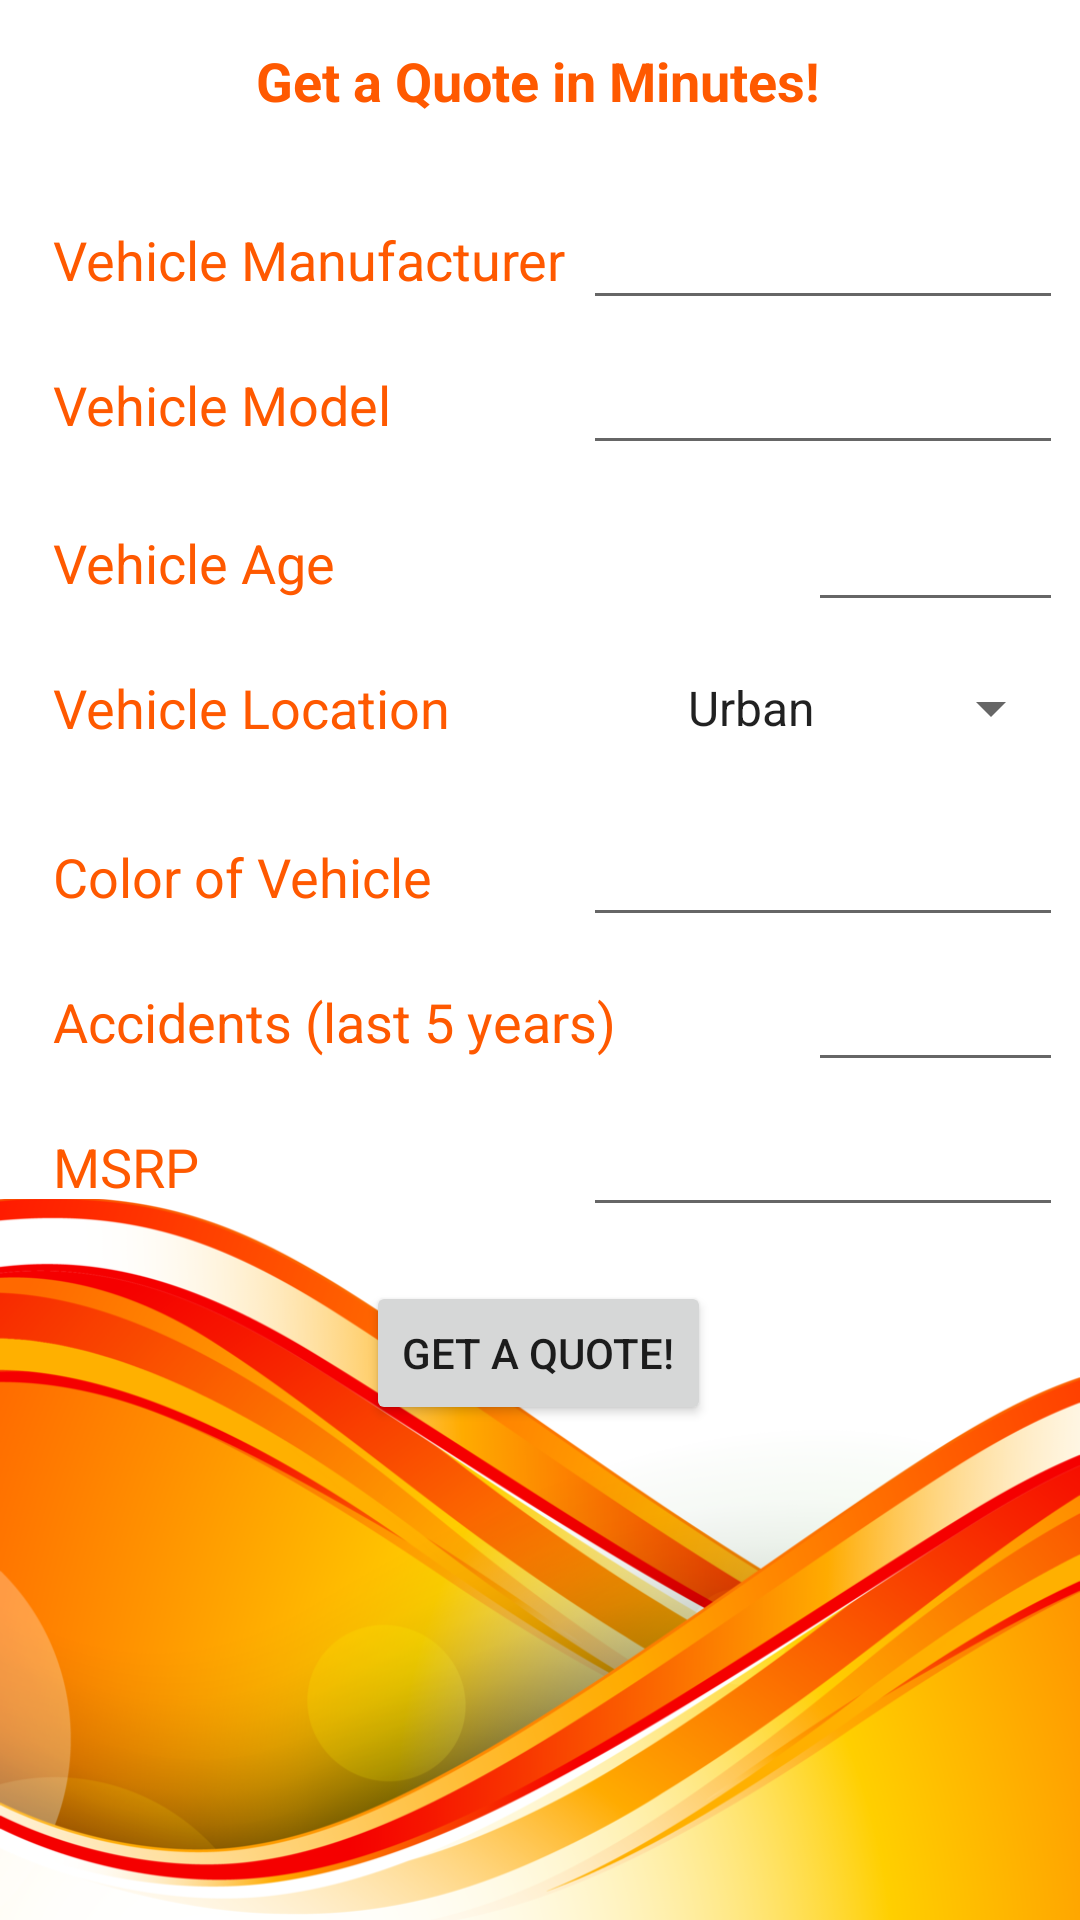

Layout XML and referenced resources for this Android screen:
<!-- AndroidManifest.xml: application theme Theme.TaylorInsurance -->
<!-- res/layout/fragment_auto_insurance_quote_form.xml -->
<?xml version="1.0" encoding="utf-8"?>
<androidx.constraintlayout.widget.ConstraintLayout xmlns:android="http://schemas.android.com/apk/res/android"
    xmlns:app="http://schemas.android.com/apk/res-auto"
    xmlns:tools="http://schemas.android.com/tools"
    android:layout_width="match_parent"
    android:layout_height="match_parent"
    tools:context=".ui.auto_insurance.AutoInsuranceQuoteForm">

    <ImageView
        android:id="@+id/ivFooter"
        android:layout_width="wrap_content"
        android:layout_height="wrap_content"
        android:adjustViewBounds="true"
        android:src="@drawable/orange"
        app:layout_constraintBottom_toBottomOf="parent"
        app:layout_constraintEnd_toEndOf="parent"
        app:layout_constraintHorizontal_bias="0.0"
        app:layout_constraintStart_toStartOf="parent"
        app:layout_constraintTop_toTopOf="parent"
        app:layout_constraintVertical_bias="1.0" />

    <TextView
        android:id="@+id/tvManufacturer"
        android:layout_width="wrap_content"
        android:layout_height="wrap_content"
        android:text="@string/vehicle_manufacturer"
        android:textColor="@color/taylor_orange"
        android:textSize="18sp"
        app:layout_constraintBottom_toBottomOf="parent"
        app:layout_constraintEnd_toEndOf="parent"
        app:layout_constraintHorizontal_bias="0.093"
        app:layout_constraintStart_toStartOf="parent"
        app:layout_constraintTop_toBottomOf="@+id/tvGetAutoQuote"
        app:layout_constraintVertical_bias="0.061" />

    <TextView
        android:id="@+id/tvModel"
        android:layout_width="wrap_content"
        android:layout_height="wrap_content"
        android:layout_marginTop="24dp"
        android:text="@string/vehicle_model"
        android:textColor="@color/taylor_orange"
        android:textSize="18sp"
        app:layout_constraintBottom_toBottomOf="parent"
        app:layout_constraintEnd_toEndOf="@+id/tvManufacturer"
        app:layout_constraintHorizontal_bias="0.0"
        app:layout_constraintStart_toStartOf="@+id/tvManufacturer"
        app:layout_constraintTop_toBottomOf="@+id/tvManufacturer"
        app:layout_constraintVertical_bias="0.0" />

    <TextView
        android:id="@+id/tvVehicleLocation"
        android:layout_width="wrap_content"
        android:layout_height="wrap_content"
        android:layout_marginTop="24dp"
        android:text="@string/vehicle_location"
        android:textColor="@color/taylor_orange"
        android:textSize="18sp"
        app:layout_constraintBottom_toBottomOf="parent"
        app:layout_constraintEnd_toEndOf="@+id/tvModel"
        app:layout_constraintHorizontal_bias="0.0"
        app:layout_constraintStart_toStartOf="@+id/tvCarAge"
        app:layout_constraintTop_toBottomOf="@+id/tvCarAge"
        app:layout_constraintVertical_bias="0.0" />

    <TextView
        android:id="@+id/tvColor"
        android:layout_width="wrap_content"
        android:layout_height="wrap_content"
        android:layout_marginTop="32dp"
        android:text="@string/color_of_vehicle"
        android:textColor="@color/taylor_orange"
        android:textSize="18sp"
        app:layout_constraintBottom_toBottomOf="parent"
        app:layout_constraintEnd_toEndOf="@+id/tvVehicleLocation"
        app:layout_constraintHorizontal_bias="0.0"
        app:layout_constraintStart_toStartOf="@+id/tvVehicleLocation"
        app:layout_constraintTop_toBottomOf="@+id/tvVehicleLocation"
        app:layout_constraintVertical_bias="0.0" />

    <TextView
        android:id="@+id/tvNumOfAccidents"
        android:layout_width="wrap_content"
        android:layout_height="wrap_content"
        android:layout_marginTop="24dp"
        android:text="@string/number_of_accidents_last_5_years"
        android:textColor="@color/taylor_orange"
        android:textSize="18sp"
        app:layout_constraintBottom_toBottomOf="parent"
        app:layout_constraintEnd_toEndOf="@+id/tvColor"
        app:layout_constraintHorizontal_bias="0.0"
        app:layout_constraintStart_toStartOf="@+id/tvColor"
        app:layout_constraintTop_toBottomOf="@+id/tvColor"
        app:layout_constraintVertical_bias="0.0" />

    <TextView
        android:id="@+id/tvmsrp"
        android:layout_width="wrap_content"
        android:layout_height="wrap_content"
        android:layout_marginTop="24dp"
        android:text="@string/msrp"
        android:textColor="@color/taylor_orange"
        android:textSize="18sp"
        app:layout_constraintBottom_toTopOf="@+id/ivFooter"
        app:layout_constraintEnd_toEndOf="@+id/tvNumOfAccidents"
        app:layout_constraintHorizontal_bias="0.0"
        app:layout_constraintStart_toStartOf="@+id/tvNumOfAccidents"
        app:layout_constraintTop_toBottomOf="@+id/tvNumOfAccidents"
        app:layout_constraintVertical_bias="0.0" />

    <TextView
        android:id="@+id/tvGetAutoQuote"
        android:layout_width="wrap_content"
        android:layout_height="wrap_content"
        android:layout_marginTop="8dp"
        android:text="@string/get_a_quote_in_minutes"
        android:textColor="@color/taylor_orange"
        android:textSize="18sp"
        android:textStyle="bold"
        app:layout_constraintBottom_toBottomOf="parent"
        app:layout_constraintEnd_toEndOf="parent"
        app:layout_constraintHorizontal_bias="0.497"
        app:layout_constraintStart_toStartOf="parent"
        app:layout_constraintTop_toTopOf="parent"
        app:layout_constraintVertical_bias="0.011" />

    <EditText
        android:id="@+id/etManufacturer"
        android:layout_width="160dp"
        android:layout_height="40dp"
        android:ems="10"
        android:inputType="textPersonName"
        android:textAlignment="center"
        android:textSize="14sp"
        app:layout_constraintBottom_toBottomOf="@+id/tvManufacturer"
        app:layout_constraintEnd_toEndOf="parent"
        app:layout_constraintStart_toEndOf="@+id/tvManufacturer"
        app:layout_constraintTop_toTopOf="@+id/tvManufacturer"
        tools:text="Manufacturer"
        android:importantForAutofill="no" />

    <EditText
        android:id="@+id/etColor"
        android:layout_width="160dp"
        android:layout_height="40dp"
        android:ems="10"
        android:inputType="textPersonName"
        android:textAlignment="center"
        android:textSize="14sp"
        app:layout_constraintBottom_toBottomOf="@+id/tvColor"
        app:layout_constraintEnd_toEndOf="@+id/spinner"
        app:layout_constraintStart_toStartOf="@+id/spinner"
        app:layout_constraintTop_toTopOf="@+id/tvColor"
        tools:text="Color"
        android:importantForAutofill="no" />

    <EditText
        android:id="@+id/etModel"
        android:layout_width="160dp"
        android:layout_height="40dp"
        android:ems="10"
        android:inputType="textPersonName"
        android:textAlignment="center"
        android:textSize="14sp"
        app:layout_constraintBottom_toBottomOf="@+id/tvModel"
        app:layout_constraintEnd_toEndOf="@+id/etManufacturer"
        app:layout_constraintStart_toStartOf="@+id/etManufacturer"
        app:layout_constraintTop_toTopOf="@+id/tvModel"
        tools:text="Model"
        android:importantForAutofill="no" />

    <Spinner
        android:id="@+id/spinner"
        android:layout_width="160dp"
        android:layout_height="40dp"
        android:entries="@array/locations"
        android:textAlignment="center"
        app:layout_constraintBottom_toBottomOf="@+id/tvVehicleLocation"
        app:layout_constraintEnd_toEndOf="@+id/etModel"
        app:layout_constraintStart_toStartOf="@+id/etModel"
        app:layout_constraintTop_toTopOf="@+id/tvVehicleLocation" />

    <EditText
        android:id="@+id/etAccidents"
        android:layout_width="85dp"
        android:layout_height="40dp"
        android:ems="10"
        android:inputType="number"
        android:textAlignment="center"
        android:textSize="14sp"
        app:layout_constraintBottom_toBottomOf="@+id/tvNumOfAccidents"
        app:layout_constraintEnd_toEndOf="@+id/etColor"
        app:layout_constraintHorizontal_bias="1.0"
        app:layout_constraintStart_toStartOf="@+id/etColor"
        app:layout_constraintTop_toTopOf="@+id/tvNumOfAccidents"
        android:importantForAutofill="no" />

    <EditText
        android:id="@+id/etMSRP"
        android:layout_width="160dp"
        android:layout_height="40dp"
        android:ems="10"
        android:inputType="number"
        android:textAlignment="center"
        android:textSize="14sp"
        app:layout_constraintBottom_toBottomOf="@+id/tvmsrp"
        app:layout_constraintEnd_toEndOf="@+id/etAccidents"
        app:layout_constraintStart_toStartOf="@+id/etColor"
        app:layout_constraintTop_toTopOf="@+id/tvmsrp"
        android:importantForAutofill="no" />

    <Button
        android:id="@+id/btnSubmit"
        android:layout_width="wrap_content"
        android:layout_height="wrap_content"
        android:text="@string/submit"
        app:layout_constraintBottom_toBottomOf="@+id/ivFooter"
        app:layout_constraintEnd_toEndOf="parent"
        app:layout_constraintHorizontal_bias="0.498"
        app:layout_constraintStart_toStartOf="parent"
        app:layout_constraintTop_toBottomOf="@+id/etMSRP"
        app:layout_constraintVertical_bias="0.099" />

    <TextView
        android:id="@+id/tvCarAge"
        android:layout_width="wrap_content"
        android:layout_height="wrap_content"
        android:layout_marginTop="24dp"
        android:text="@string/car_age"
        android:textColor="@color/taylor_orange"
        android:textSize="18sp"
        app:layout_constraintBottom_toBottomOf="parent"
        app:layout_constraintEnd_toEndOf="@+id/tvModel"
        app:layout_constraintHorizontal_bias="0.0"
        app:layout_constraintStart_toStartOf="@+id/tvModel"
        app:layout_constraintTop_toBottomOf="@+id/tvModel"
        app:layout_constraintVertical_bias="0.01" />

    <EditText
        android:id="@+id/etcarage"
        android:layout_width="85dp"
        android:layout_height="40dp"
        android:ems="10"
        android:inputType="number"
        app:layout_constraintBottom_toBottomOf="@+id/tvCarAge"
        app:layout_constraintEnd_toEndOf="@+id/spinner"
        app:layout_constraintHorizontal_bias="1.0"
        app:layout_constraintStart_toStartOf="@+id/etModel"
        app:layout_constraintTop_toTopOf="@+id/tvCarAge"
        app:layout_constraintVertical_bias="0.523" />


</androidx.constraintlayout.widget.ConstraintLayout>
<!-- resources referenced by this layout -->
<resources>
  <string-array name="locations">
          <item>Urban</item>
          <item>Dense Urban</item>
          <item>Rural</item>
      </string-array>
  <color name="taylor_orange">#FFFF5900</color>
  <!-- drawable orange: png bitmap (drawable, 243092 bytes) -->
  <string name="car_age">Vehicle Age</string>
  <string name="color_of_vehicle">Color of Vehicle</string>
  <string name="get_a_quote_in_minutes">Get a Quote in Minutes!</string>
  <string name="msrp">MSRP</string>
  <string name="number_of_accidents_last_5_years">Accidents (last 5 years)</string>
  <string name="submit">Get a Quote!</string>
  <string name="vehicle_location">Vehicle Location</string>
  <string name="vehicle_manufacturer">Vehicle Manufacturer</string>
  <string name="vehicle_model">Vehicle Model</string>
  <style name="Theme.TaylorInsurance" parent="Theme.MaterialComponents.DayNight.NoActionBar">
          
          <item name="colorPrimary">@color/taylor_orange</item>
          <item name="colorPrimaryVariant">@color/taylor_orange_variant</item>
          <item name="colorOnPrimary">@color/white</item>
          
          <item name="colorSecondary">@color/taylor_orange</item>
          <item name="colorSecondaryVariant">@color/taylor_orange_variant</item>
          <item name="colorOnSecondary">@color/white</item>
          
          <item name="android:statusBarColor" tools:targetApi="l">?attr/colorPrimaryVariant</item>
          
      </style>
  <color name="taylor_orange_variant">#FFFF6F21</color>
  <color name="white">#FFFFFFFF</color>
</resources>
